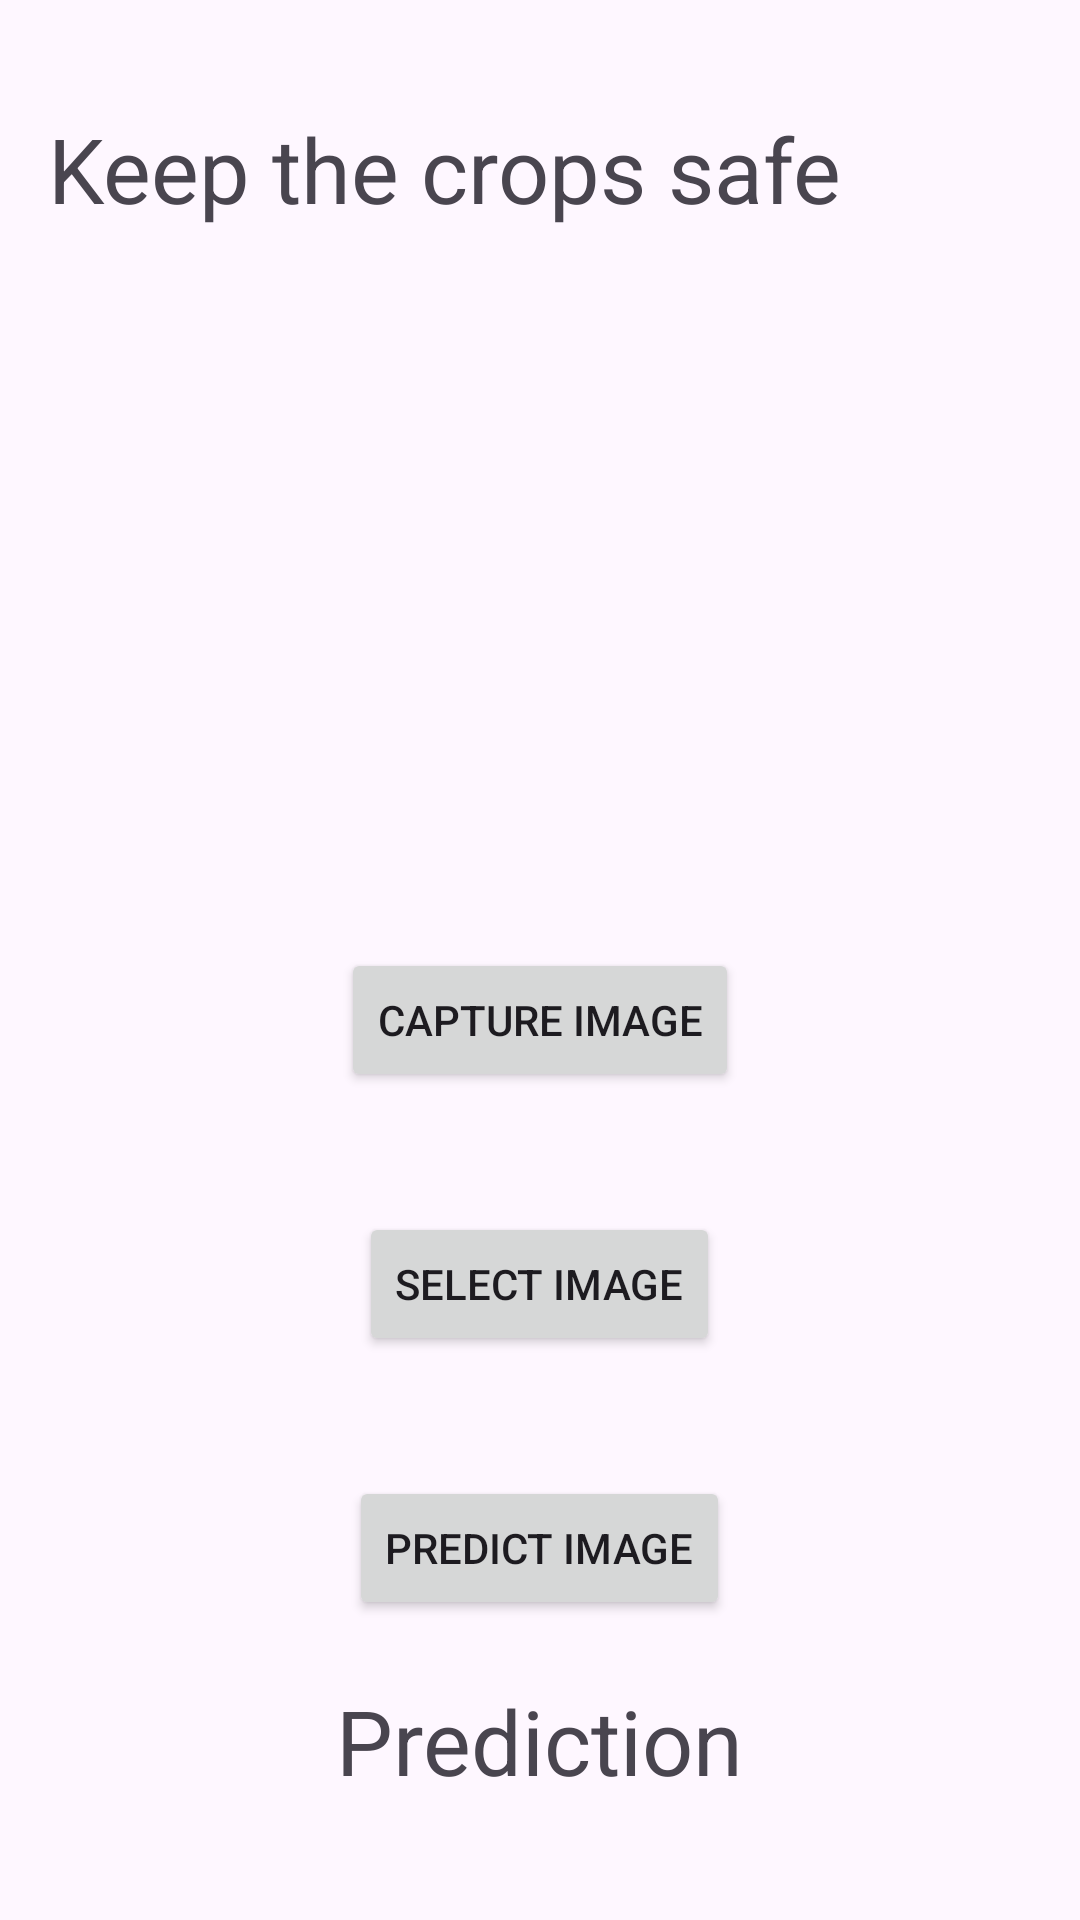

Here is an Android app screen rendered from its layout file. Give the layout XML and the strings, colors and styles it references.
<!-- AndroidManifest.xml: application theme Theme.Cropsafe -->
<!-- res/layout/activity_main.xml -->
<?xml version="1.0" encoding="utf-8"?>
<RelativeLayout xmlns:android="http://schemas.android.com/apk/res/android"
    xmlns:tools="http://schemas.android.com/tools"
    android:layout_width="match_parent"
    android:layout_height="match_parent"
    android:padding="16dp"
    tools:context=".MainActivity">

    <TextView
        android:layout_width="wrap_content"
        android:layout_height="40dp"
        android:text="@string/keep_the_crops_safe"
        android:id="@+id/title"
        android:textSize="30sp"
        android:textAlignment="center"
        android:layout_marginTop="20dp"/>

    <ImageView
        android:layout_width="200dp"
        android:layout_height="200dp"
        android:id="@+id/imageView"
        android:layout_below="@+id/title"
        android:layout_centerHorizontal="true"
        android:layout_marginTop="20dp"
/>

        <Button
            android:id="@+id/captureBtn"
            android:layout_marginTop="20dp"
            android:layout_marginBottom="20dp"
            android:layout_width="wrap_content"
            android:layout_height="wrap_content"
            android:layout_centerHorizontal="true"
            android:layout_centerVertical="true"
            android:text="Capture Image"
            android:layout_below="@+id/imageView"/>



    <Button
        android:id="@+id/selectBtn"
        android:layout_marginTop="20dp"
        android:layout_marginBottom="20dp"
        android:layout_width="wrap_content"
        android:layout_height="wrap_content"
        android:layout_centerHorizontal="true"
        android:layout_centerVertical="true"
        android:text="Select Image"
        android:layout_below="@+id/captureBtn"/>



    <Button
        android:id="@+id/predictBtn"
        android:layout_marginTop="20dp"
        android:layout_marginBottom="20dp"
        android:layout_width="wrap_content"
        android:layout_height="wrap_content"
        android:layout_centerHorizontal="true"
        android:layout_centerVertical="true"
        android:text="Predict Image"
        android:layout_below="@+id/selectBtn"/>


    <TextView
        android:layout_below="@+id/predictBtn"
        android:layout_width="wrap_content"
        android:layout_height="wrap_content"
        android:id="@+id/resView"
        android:layout_centerHorizontal="true"
        android:layout_centerVertical="true"
        android:text="@string/prediction"
        android:textSize="30sp"
       />


</RelativeLayout>
<!-- resources referenced by this layout -->
<resources>
  <string name="keep_the_crops_safe">Keep the crops safe</string>
  <string name="prediction">Prediction</string>
  <style name="Theme.Cropsafe" parent="Base.Theme.Cropsafe" />
  <style name="Base.Theme.Cropsafe" parent="Theme.Material3.DayNight.NoActionBar">
          
          
      </style>
</resources>
